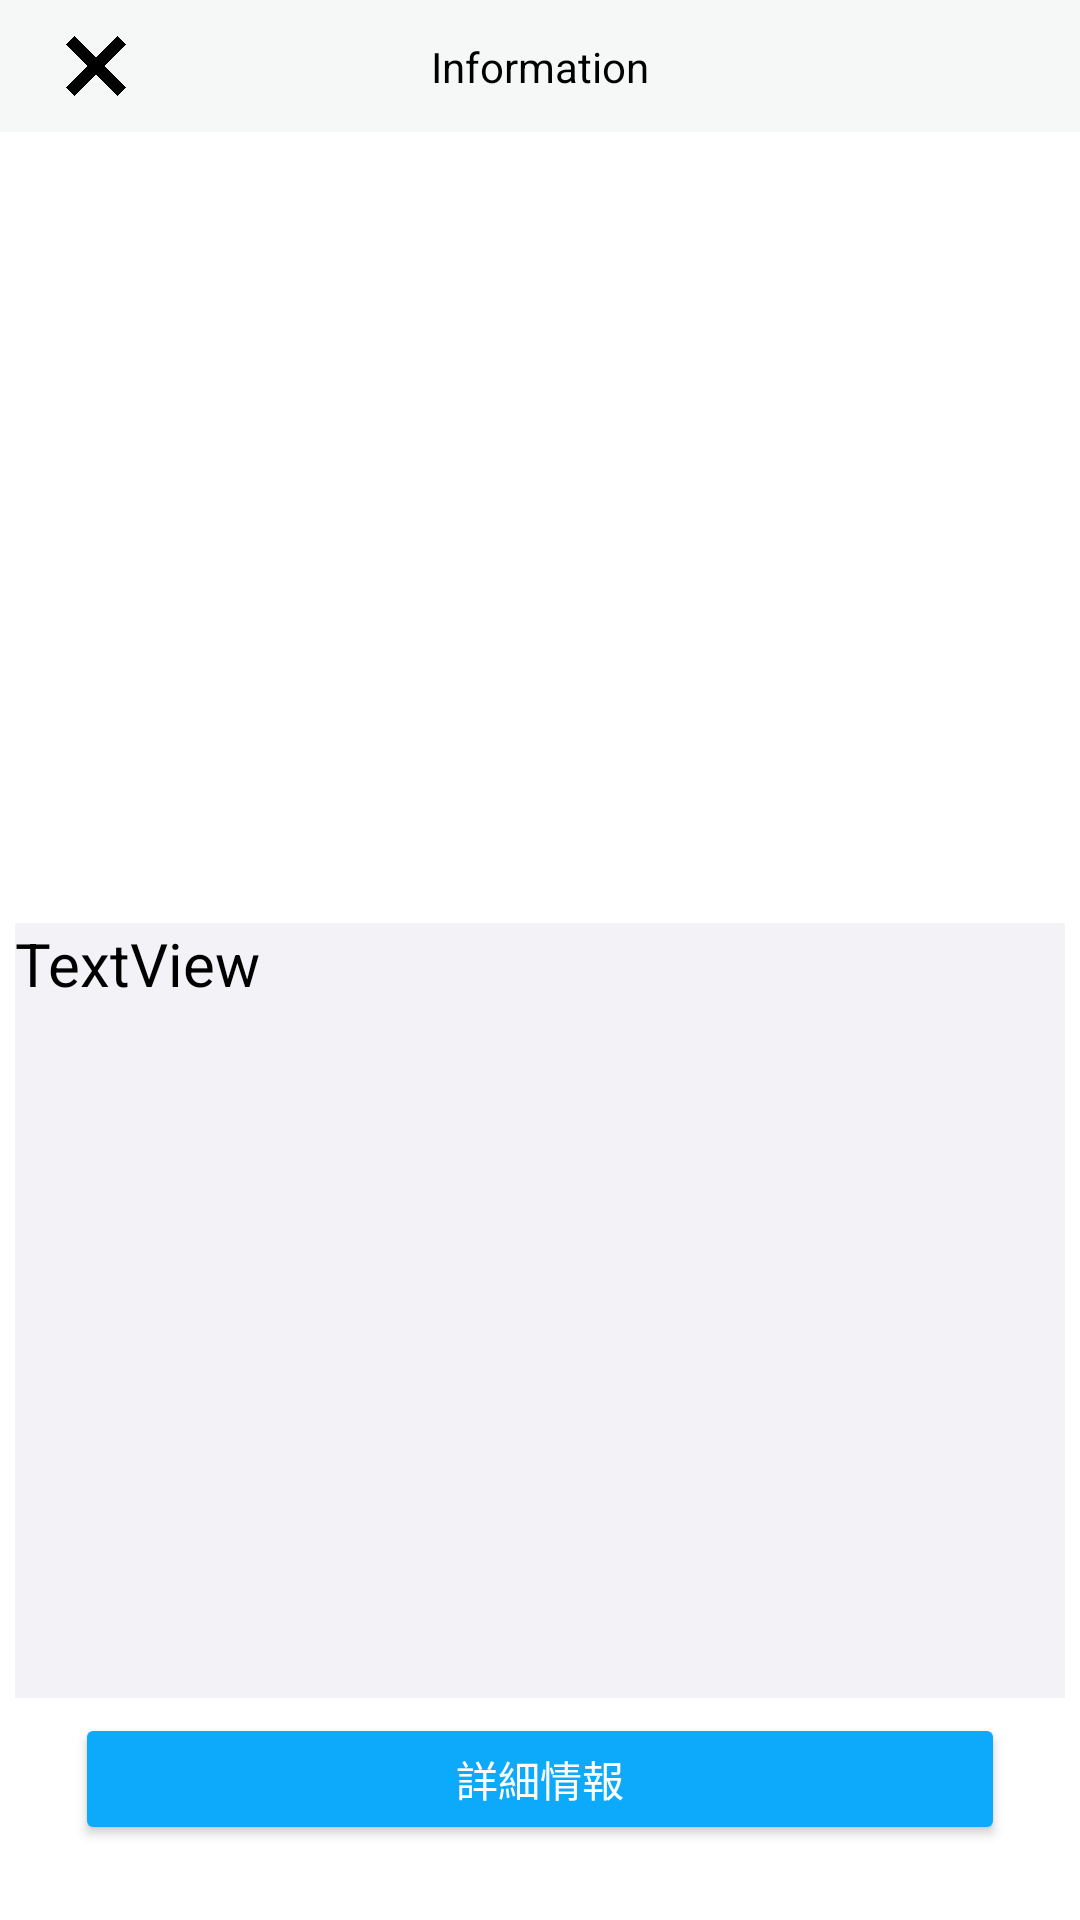

Layout XML and referenced resources for this Android screen:
<!-- AndroidManifest.xml: application theme Theme.Tokumemo -->
<!-- res/layout/activity_public_relations.xml -->
<?xml version="1.0" encoding="utf-8"?>
<androidx.constraintlayout.widget.ConstraintLayout
    xmlns:android="http://schemas.android.com/apk/res/android"
    xmlns:app="http://schemas.android.com/apk/res-auto"
    xmlns:tools="http://schemas.android.com/tools"
    android:layout_width="match_parent"
    android:layout_height="match_parent"
    android:background="@color/white">

    <androidx.constraintlayout.widget.ConstraintLayout
        android:id="@+id/constraintLayout"
        android:layout_width="0dp"
        android:layout_height="44dp"
        android:background="@color/thin_gray_color"
        app:layout_constraintEnd_toEndOf="parent"
        app:layout_constraintStart_toStartOf="parent"
        app:layout_constraintTop_toTopOf="parent">

        <TextView
            android:id="@+id/urlText"
            android:layout_width="wrap_content"
            android:layout_height="wrap_content"
            android:text="Information"
            android:textColor="@color/black"
            app:layout_constraintBottom_toBottomOf="parent"
            app:layout_constraintEnd_toEndOf="parent"
            app:layout_constraintHorizontal_bias="0.5"
            app:layout_constraintStart_toStartOf="parent"
            app:layout_constraintTop_toTopOf="parent"
            app:layout_constraintVertical_bias="0.5" />

        <ImageButton
            android:id="@+id/back_button"
            style="?android:attr/borderlessButtonStyle"
            android:layout_width="0dp"
            android:layout_height="0dp"
            android:layout_marginStart="10dp"
            android:padding="12dp"
            android:scaleType="fitCenter"
            android:src="@drawable/cross"
            app:iconTint="@color/black"
            app:layout_constraintBottom_toBottomOf="parent"
            app:layout_constraintDimensionRatio="h,1:1"
            app:layout_constraintStart_toStartOf="parent"
            app:layout_constraintTop_toTopOf="parent"
            app:layout_constraintVertical_bias="0.0" />

    </androidx.constraintlayout.widget.ConstraintLayout>

    <LinearLayout
        android:layout_width="0dp"
        android:layout_height="0dp"
        android:layout_marginStart="5dp"
        android:layout_marginTop="5dp"
        android:layout_marginEnd="5dp"
        android:layout_marginBottom="5dp"
        android:orientation="vertical"
        app:layout_constraintBottom_toTopOf="@+id/button"
        app:layout_constraintEnd_toEndOf="parent"
        app:layout_constraintStart_toStartOf="parent"
        app:layout_constraintTop_toBottomOf="@+id/constraintLayout">

        <ImageView
            android:id="@+id/pr_image_view"
            android:layout_width="match_parent"
            android:layout_height="match_parent"
            android:layout_weight="1" />

        <TextView
            android:id="@+id/textView5"
            android:layout_width="match_parent"
            android:layout_height="match_parent"
            android:layout_weight="1"
            android:background="@color/pr_text_gray_color"
            android:text="TextView"
            android:textColor="@color/black"
            android:textSize="20sp" />
    </LinearLayout>

    <Button
        android:id="@+id/button"
        android:layout_width="0dp"
        android:layout_height="44dp"
        android:layout_marginStart="25dp"
        android:layout_marginEnd="25dp"
        android:layout_marginBottom="25dp"
        android:backgroundTint="@color/main_blue_color"
        android:text="詳細情報"
        android:textColor="@color/white"
        app:layout_constraintBottom_toBottomOf="parent"
        app:layout_constraintEnd_toEndOf="parent"
        app:layout_constraintStart_toStartOf="parent" />

</androidx.constraintlayout.widget.ConstraintLayout>
<!-- resources referenced by this layout -->
<resources>
  <color name="black">#FF000000</color>
  <color name="main_blue_color">#0DA9FB</color>
  <color name="pr_text_gray_color">#F2F2F7</color>
  <color name="thin_gray_color">#F6F8F8</color>
  <color name="white">#FFFFFFFF</color>
  <!-- drawable cross: png bitmap (drawable, 12577 bytes) -->
  <style name="Theme.Tokumemo" parent="Theme.MaterialComponents.Light.DarkActionBar">&gt;
  
          
          <item name="android:statusBarColor">@color/black</item>
  
          
          <item name="windowNoTitle">true</item>
      </style>
</resources>
